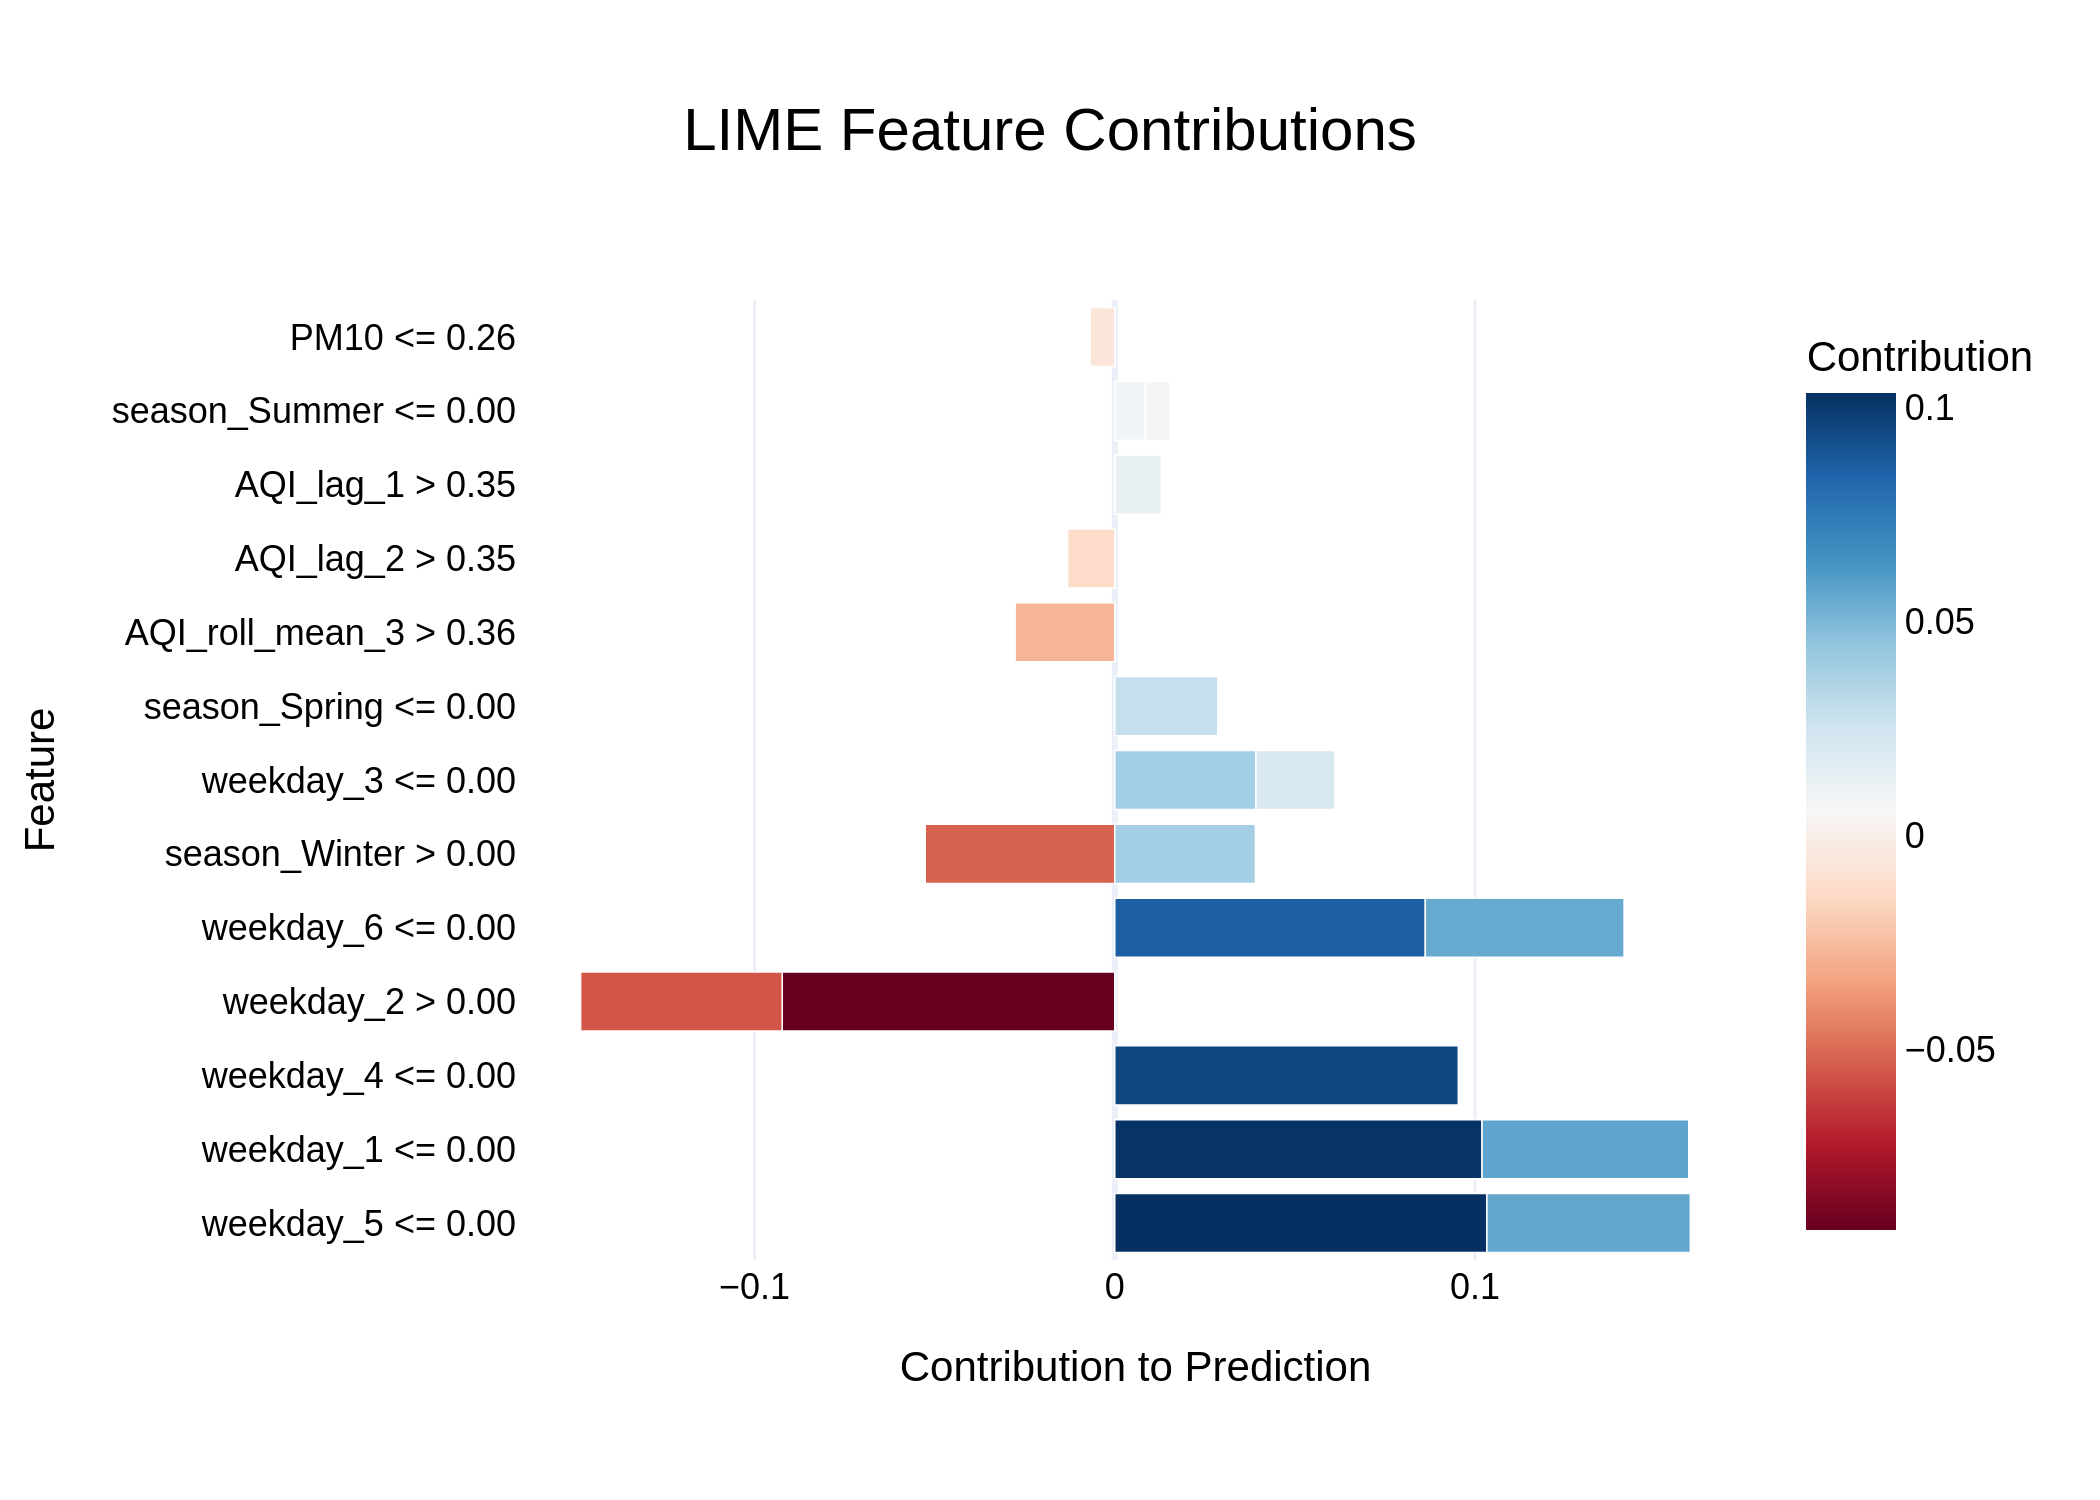

The data file committed next to this chart (first rows):
Feature, Contribution
weekday_5 <= 0.00, 0.1033
weekday_1 <= 0.00, 0.1019
weekday_4 <= 0.00, 0.09534
weekday_2 > 0.00, -0.09231
weekday_6 <= 0.00, 0.08619
weekday_1 <= 0.00, 0.05737
weekday_5 <= 0.00, 0.05647
weekday_2 > 0.00, -0.05594
weekday_6 <= 0.00, 0.05517
season_Winter > 0.00, -0.05261
weekday_3 <= 0.00, 0.03916
season_Winter > 0.00, 0.03904
season_Spring <= 0.00, 0.02861
AQI_roll_mean_3 > 0.36, -0.02766
weekday_3 <= 0.00, 0.02195
AQI_lag_2 > 0.35, -0.01307
AQI_lag_1 > 0.35, 0.01294
season_Summer <= 0.00, 0.008508
season_Summer <= 0.00, 0.006928
PM10 <= 0.26, -0.006842
